Run: headless pygame with SDL's dummy video driver; simulated clock (each Clock.tick advances the game by its frame time, no real sleeping); random seed 0; keys injected as events and as key.get_pressed() state; no mouse input.
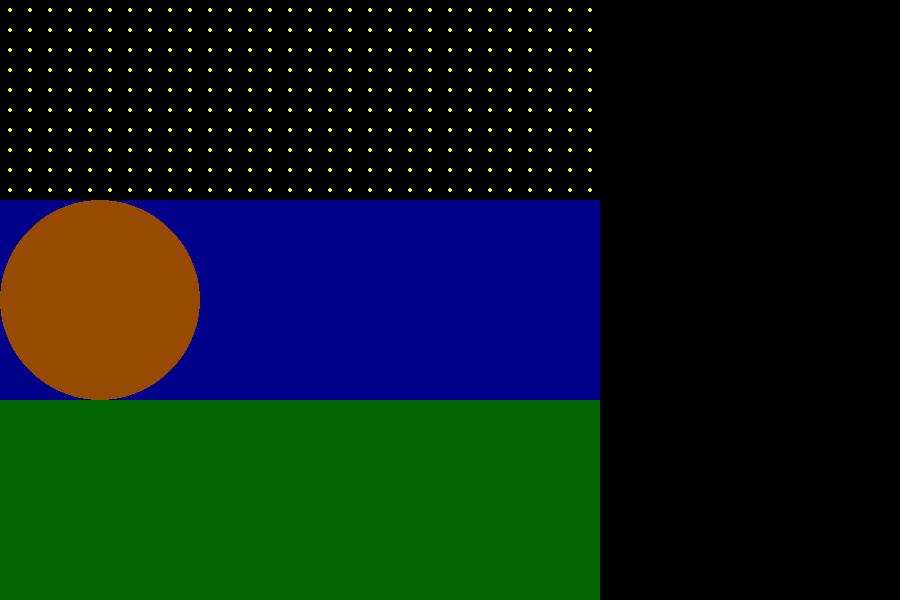
Frame 1 of 4 · flips 1–60 · no input
Frame 2 of 4 · flips 61–180 · tapped SPACE, RETURN · held RIGHT (→), D · screen unchanged from frame 1, image omitted
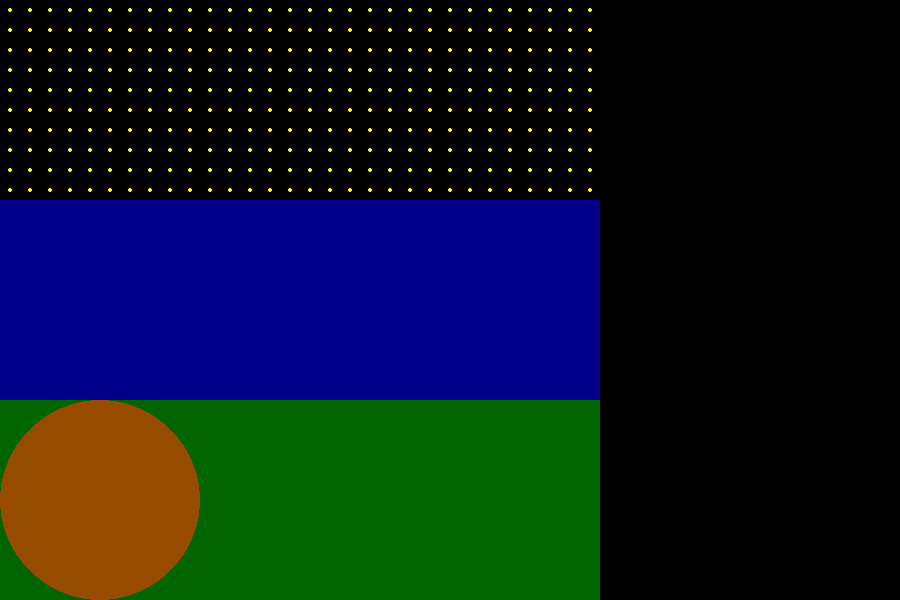
Frame 3 of 4 · flips 181–300 · held DOWN (↓), S
Frame 4 of 4 · flips 301–420 · held LEFT (←), A, UP (↑), W · screen unchanged from frame 3, image omitted

The pygame program that drew these frames:

import pygame
#inicializando a biblioteca
pygame.init()

#inicializando a tela
screen = pygame.display.set_mode((900,600), 0)

#cores para o desenho
AMARELO = (255, 255, 0)
PRETO = (0, 0, 0)
VERDE = (0, 100, 0)
MARROM = (150, 75, 0)
AZULE = (0, 0, 139)

class Cenario:
    def __init__(self, tamanho, bat):
        self.bat=bat
        self.tamanho = tamanho
        self.matriz = [
            [1, 1, 1, 1, 1, 1, 1, 1, 1, 1, 1, 1, 1, 1, 1, 1, 1, 1, 1, 1, 1, 1, 1, 1, 1, 1, 1, 1, 1, 1],
            [1, 1, 1, 1, 1, 1, 1, 1, 1, 1, 1, 1, 1, 1, 1, 1, 1, 1, 1, 1, 1, 1, 1, 1, 1, 1, 1, 1, 1, 1],
            [1, 1, 1, 1, 1, 1, 1, 1, 1, 1, 1, 1, 1, 1, 1, 1, 1, 1, 1, 1, 1, 1, 1, 1, 1, 1, 1, 1, 1, 1],
            [1, 1, 1, 1, 1, 1, 1, 1, 1, 1, 1, 1, 1, 1, 1, 1, 1, 1, 1, 1, 1, 1, 1, 1, 1, 1, 1, 1, 1, 1],
            [1, 1, 1, 1, 1, 1, 1, 1, 1, 1, 1, 1, 1, 1, 1, 1, 1, 1, 1, 1, 1, 1, 1, 1, 1, 1, 1, 1, 1, 1],
            [1, 1, 1, 1, 1, 1, 1, 1, 1, 1, 1, 1, 1, 1, 1, 1, 1, 1, 1, 1, 1, 1, 1, 1, 1, 1, 1, 1, 1, 1],
            [1, 1, 1, 1, 1, 1, 1, 1, 1, 1, 1, 1, 1, 1, 1, 1, 1, 1, 1, 1, 1, 1, 1, 1, 1, 1, 1, 1, 1, 1],
            [1, 1, 1, 1, 1, 1, 1, 1, 1, 1, 1, 1, 1, 1, 1, 1, 1, 1, 1, 1, 1, 1, 1, 1, 1, 1, 1, 1, 1, 1],
            [1, 1, 1, 1, 1, 1, 1, 1, 1, 1, 1, 1, 1, 1, 1, 1, 1, 1, 1, 1, 1, 1, 1, 1, 1, 1, 1, 1, 1, 1],
            [1, 1, 1, 1, 1, 1, 1, 1, 1, 1, 1, 1, 1, 1, 1, 1, 1, 1, 1, 1, 1, 1, 1, 1, 1, 1, 1, 1, 1, 1],
            [2, 2, 2, 2, 2, 2, 2, 2, 2, 2, 2, 2, 2, 2, 2, 2, 2, 2, 2, 2, 2, 2, 2, 2, 2, 2, 2, 2, 2, 2],
            [2, 2, 2, 2, 2, 2, 2, 2, 2, 2, 2, 2, 2, 2, 2, 2, 2, 2, 2, 2, 2, 2, 2, 2, 2, 2, 2, 2, 2, 2],
            [2, 2, 2, 2, 2, 2, 2, 2, 2, 2, 2, 2, 2, 2, 2, 2, 2, 2, 2, 2, 2, 2, 2, 2, 2, 2, 2, 2, 2, 2],
            [2, 2, 2, 2, 2, 2, 2, 2, 2, 2, 2, 2, 2, 2, 2, 2, 2, 2, 2, 2, 2, 2, 2, 2, 2, 2, 2, 2, 2, 2],
            [2, 2, 2, 2, 2, 2, 2, 2, 2, 2, 2, 2, 2, 2, 2, 2, 2, 2, 2, 2, 2, 2, 2, 2, 2, 2, 2, 2, 2, 2],
            [2, 2, 2, 2, 2, 2, 2, 2, 2, 2, 2, 2, 2, 2, 2, 2, 2, 2, 2, 2, 2, 2, 2, 2, 2, 2, 2, 2, 2, 2],
            [2, 2, 2, 2, 2, 2, 2, 2, 2, 2, 2, 2, 2, 2, 2, 2, 2, 2, 2, 2, 2, 2, 2, 2, 2, 2, 2, 2, 2, 2],
            [2, 2, 2, 2, 2, 2, 2, 2, 2, 2, 2, 2, 2, 2, 2, 2, 2, 2, 2, 2, 2, 2, 2, 2, 2, 2, 2, 2, 2, 2],
            [2, 2, 2, 2, 2, 2, 2, 2, 2, 2, 2, 2, 2, 2, 2, 2, 2, 2, 2, 2, 2, 2, 2, 2, 2, 2, 2, 2, 2, 2],
            [2, 2, 2, 2, 2, 2, 2, 2, 2, 2, 2, 2, 2, 2, 2, 2, 2, 2, 2, 2, 2, 2, 2, 2, 2, 2, 2, 2, 2, 2],
            [3, 3, 3, 3, 3, 3, 3, 3, 3, 3, 3, 3, 3, 3, 3, 3, 3, 3, 3, 3, 3, 3, 3, 3, 3, 3, 3, 3, 3, 3],
            [3, 3, 3, 3, 3, 3, 3, 3, 3, 3, 3, 3, 3, 3, 3, 3, 3, 3, 3, 3, 3, 3, 3, 3, 3, 3, 3, 3, 3, 3],
            [3, 3, 3, 3, 3, 3, 3, 3, 3, 3, 3, 3, 3, 3, 3, 3, 3, 3, 3, 3, 3, 3, 3, 3, 3, 3, 3, 3, 3, 3],
            [3, 3, 3, 3, 3, 3, 3, 3, 3, 3, 3, 3, 3, 3, 3, 3, 3, 3, 3, 3, 3, 3, 3, 3, 3, 3, 3, 3, 3, 3],
            [3, 3, 3, 3, 3, 3, 3, 3, 3, 3, 3, 3, 3, 3, 3, 3, 3, 3, 3, 3, 3, 3, 3, 3, 3, 3, 3, 3, 3, 3],
            [3, 3, 3, 3, 3, 3, 3, 3, 3, 3, 3, 3, 3, 3, 3, 3, 3, 3, 3, 3, 3, 3, 3, 3, 3, 3, 3, 3, 3, 3],
            [3, 3, 3, 3, 3, 3, 3, 3, 3, 3, 3, 3, 3, 3, 3, 3, 3, 3, 3, 3, 3, 3, 3, 3, 3, 3, 3, 3, 3, 3],
            [3, 3, 3, 3, 3, 3, 3, 3, 3, 3, 3, 3, 3, 3, 3, 3, 3, 3, 3, 3, 3, 3, 3, 3, 3, 3, 3, 3, 3, 3],
            [3, 3, 3, 3, 3, 3, 3, 3, 3, 3, 3, 3, 3, 3, 3, 3, 3, 3, 3, 3, 3, 3, 3, 3, 3, 3, 3, 3, 3, 3],
            [3, 3, 3, 3, 3, 3, 3, 3, 3, 3, 3, 3, 3, 3, 3, 3, 3, 3, 3, 3, 3, 3, 3, 3, 3, 3, 3, 3, 3, 3],
        ]
    def calcular_regras(self, col_int, lin_int, col, lin):
        if 0 <= col_int < 1 and 0 <= lin_int < 3:
            if self.matriz[lin_int][col_int]!=0:
                bat.aceitar_movimento()

    def pintar_linha(self, tela, l, linha):
        for c, coluna in enumerate(linha):
            x = c * self.tamanho
            y = l * self.tamanho
            cor = PRETO
            if coluna == 2:
                cor = AZULE
            pygame.draw.rect(tela, cor, (x, y, self.tamanho, self.tamanho), 0)
            if coluna == 1:
                pygame.draw.circle(tela, AMARELO, (x + self.tamanho/2, y + self.tamanho/2), self.tamanho // 10.0)
            if coluna == 3:
                cor = VERDE
                pygame.draw.rect(tela, cor, (x, y, self.tamanho, self.tamanho), 0)

    def pintar(self, tela):
        for l, linha in enumerate(self.matriz):
            self.pintar_linha(tela, l, linha)


#todas as informações do pacman estarão nesta classe
class Morcego:
    #construtor
    def __init__(self, tamanho):
        #posição que será desenhado
        self.coluna = 0
        self.linha = 1
        self.coluna_intencao = self.coluna
        self.linha_intencao = self.linha
        self.centro_x = 400
        self.centro_y = 300
        self.tamanho = tamanho
        self.raio = int(self.tamanho / 2)
        self.mode = 1
        #velocidade
        self.vel_x = 0
        self.vel_y = 0


    def calcular_regras(self):
        #self.coluna = self.coluna + self.vel_x
        #self.linha = self.linha + self.vel_y
        self.coluna_intencao = self.coluna+self.vel_x
        self.linha_intencao = self.linha+self.vel_y
        self.centro_x = int(self.coluna * self.tamanho + self.raio)
        self.centro_y = int(self.linha * self.tamanho + self.raio)

    def aceitar_movimento(self):
        self.coluna=self.coluna_intencao
        self.linha = self.linha_intencao

    def pintar(self, tela):
        # corpo
        pygame.draw.circle(tela, MARROM, (self.centro_x, self.centro_y), self.raio, 0)

    def processar_eventos(self, eventos):
        for e in eventos:
            if e.type == pygame.KEYDOWN:
                if e.key == pygame.K_RIGHT:
                    self.vel_x = 1
                    self.mode = 1
                if e.key == pygame.K_LEFT:
                    self.vel_x = -1
                    self.mode = 2
                if e.key == pygame.K_UP:
                    self.vel_y = -1
                    self.mode = 3
                if e.key == pygame.K_DOWN:
                    self.vel_y = 1
                    self.mode = 4
            elif e.type == pygame.KEYUP:
                if e.key == pygame.K_RIGHT:
                    self.vel_x = 0
                if e.key == pygame.K_LEFT:
                    self.vel_x = 0
                if e.key == pygame.K_UP:
                    self.vel_y = 0
                if e.key == pygame.K_DOWN:
                    self.vel_y = 0

if __name__ == "__main__":
    size = 600 // 30
    bat = Morcego(size*10)
    cenario = Cenario(size, bat)
    while True:
        # Calcular as Regras
        bat.calcular_regras()
        cenario.calcular_regras(bat.coluna_intencao, bat.linha_intencao, bat.coluna, bat.linha)
        # Pintar a tela
        screen.fill(PRETO)
        cenario.pintar(screen)
        bat.pintar(screen)
        pygame.display.update()
        pygame.time.delay(100)

        #Captura de eventos
        eventos = pygame.event.get()
        for e in eventos:
            if e.type == pygame.QUIT:
                exit()
        bat.processar_eventos(eventos)
